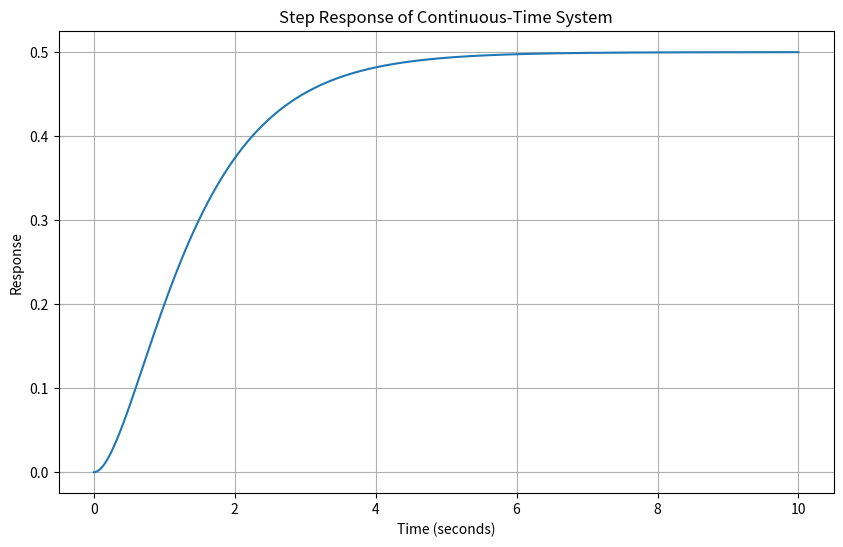

Here is the Python script that generated this plot:
import numpy as np
import matplotlib.pyplot as plt
from scipy.signal import lti, step

# Define system parameters (example: a second-order system)
numerator = [1]  # Numerator coefficients
denominator = [1, 3, 2]  # Denominator coefficients (s^2 + 3s + 2)

# Create continuous-time system
system = lti(numerator, denominator)

# Generate time points
t = np.linspace(0, 10, 500)

# Get step response
t, response = step(system, T=t)

# Plot the step response
plt.figure(figsize=(10, 6))
plt.plot(t, response)
plt.title('Step Response of Continuous-Time System')
plt.xlabel('Time (seconds)')
plt.ylabel('Response')
plt.grid()
plt.show()
